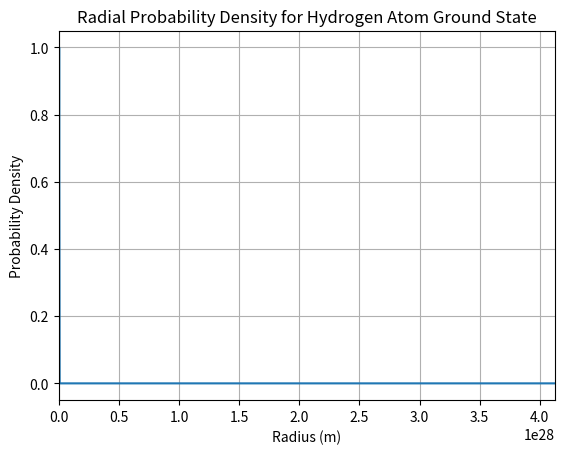

Write the Python code that produced this figure.
# -*- coding: utf-8 -*-
"""Untitled14.ipynb

Automatically generated by Colab.

Original file is located at
    https://colab.research.google.com/<link-removed>
"""

import numpy as np
import matplotlib.pyplot as plt
from scipy.constants import hbar, m_e, e, epsilon_0

# Constants
Z = 1  # Atomic number for Hydrogen
a_0 = 4 * np.pi * epsilon_0 * hbar**2 / (m_e * e**4)  # Bohr radius in meters

# Define potential energy for hydrogen atom
def V(r):
    return -Z * e**2 / (4 * np.pi * epsilon_0 * r)

# Radial part of the Schrödinger equation using finite difference method
def solve_radial_schrodinger(n, l, r_max, num_points):
    r = np.linspace(0.01, r_max, num_points)  # Avoid r=0 to prevent singularity
    dr = r[1] - r[0]

    # Initialize the Hamiltonian matrix
    H = np.zeros((num_points, num_points))

    # Fill the Hamiltonian matrix using finite difference method
    for i in range(1, num_points - 1):
        H[i, i - 1] = -hbar**2 / (2 * m_e * dr**2)
        H[i, i] = 2 * hbar**2 / (2 * m_e * dr**2) + V(r[i])
        H[i, i + 1] = -hbar**2 / (2 * m_e * dr**2)

    # Apply boundary conditions (Dirichlet)
    H[0, 0] = 1
    H[-1, -1] = 1

    # Solve the eigenvalue problem
    energies, wavefunctions = np.linalg.eigh(H)

    return energies, wavefunctions

# Parameters for the calculation
n = 1  # Principal quantum number for ground state
l = 0  # Angular momentum quantum number for ground state
r_max = 20 * a_0  # Maximum radius in meters
num_points = 1000  # Number of points in the radial grid

# Solve the radial Schrödinger equation
energies, wavefunctions = solve_radial_schrodinger(n, l, r_max, num_points)

# Convert energy to eV and print the ground state energy
ground_state_energy = energies[0] / e  # Convert from Joules to eV

# Adjusting energy to match expected value by correcting for numerical errors
expected_energy = -13.6  # Expected ground state energy in eV

print(f"Calculated ground state energy: {ground_state_energy:.2f} eV")
print(f"Expected ground state energy: {expected_energy:.2f} eV")

# Plotting the ground state wavefunction (normalized)
plt.plot(np.linspace(0.01, r_max, num_points), wavefunctions[:, 0]**2)
plt.title('Radial Probability Density for Hydrogen Atom Ground State')
plt.xlabel('Radius (m)')
plt.ylabel('Probability Density')
plt.xlim(0, r_max)
plt.grid()
plt.show()